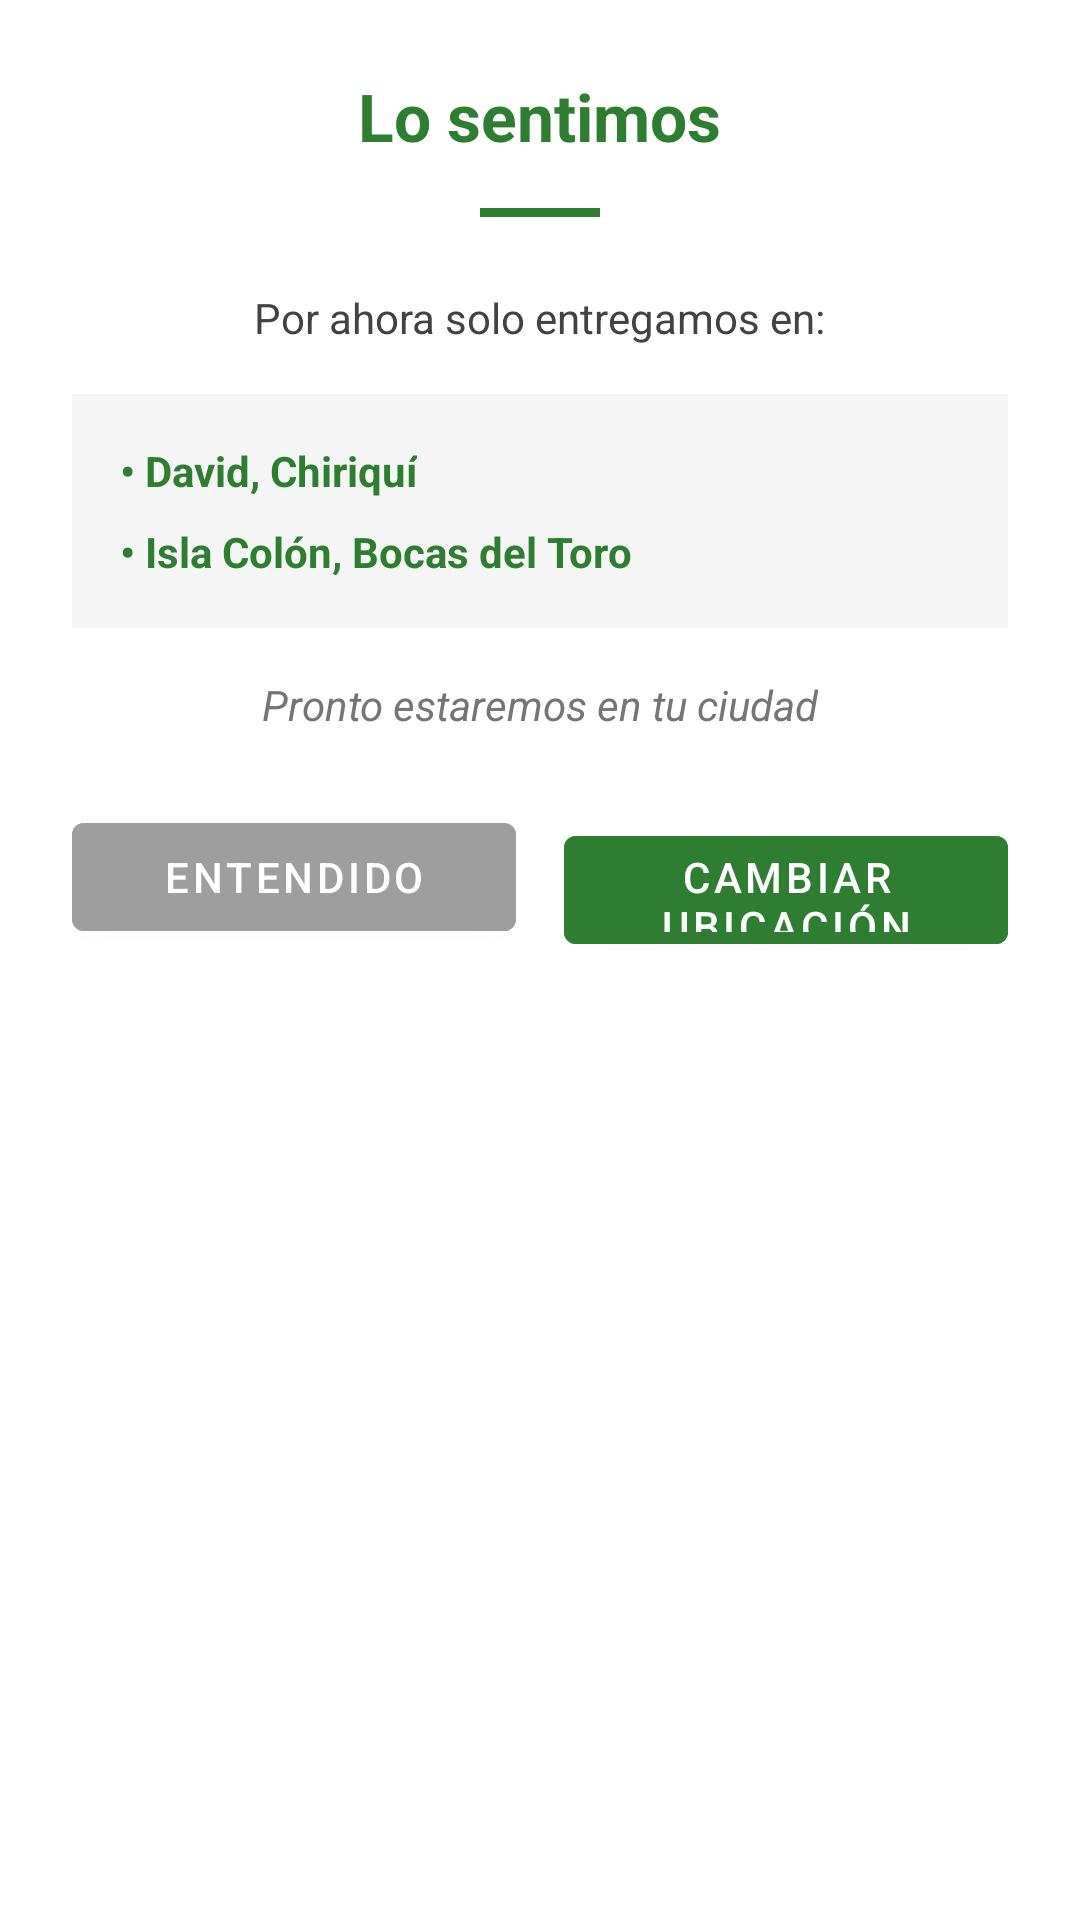

Write the Android layout XML for this screen, with the resource values it uses.
<!-- AndroidManifest.xml: application theme Theme.MaterialComponents.Light.NoActionBar -->
<!-- res/layout/dialog_out_of_zone.xml -->
<?xml version="1.0" encoding="utf-8"?>
<LinearLayout xmlns:android="http://schemas.android.com/apk/res/android"
    android:layout_width="match_parent"
    android:layout_height="wrap_content"
    android:orientation="vertical"
    android:background="@android:color/white"
    android:padding="24dp">

    
    <TextView
        android:layout_width="wrap_content"
        android:layout_height="wrap_content"
        android:text="Lo sentimos"
        android:textSize="22sp"
        android:textStyle="bold"
        android:textColor="#2E7D32"
        android:layout_gravity="center"
        android:layout_marginBottom="16dp" />

    
    <View
        android:layout_width="40dp"
        android:layout_height="3dp"
        android:background="#2E7D32"
        android:layout_gravity="center"
        android:layout_marginBottom="24dp" />

    
    <TextView
        android:layout_width="wrap_content"
        android:layout_height="wrap_content"
        android:text="Por ahora solo entregamos en:"
        android:textSize="14sp"
        android:textColor="#424242"
        android:layout_gravity="center"
        android:layout_marginBottom="16dp" />

    
    <LinearLayout
        android:layout_width="match_parent"
        android:layout_height="wrap_content"
        android:orientation="vertical"
        android:background="#F5F5F5"
        android:padding="16dp"
        android:layout_marginBottom="16dp"
        android:radius="12dp">

        <TextView
            android:layout_width="wrap_content"
            android:layout_height="wrap_content"
            android:text="• David, Chiriquí"
            android:textSize="14sp"
            android:textColor="#2E7D32"
            android:textStyle="bold"
            android:layout_marginBottom="8dp" />

        <TextView
            android:layout_width="wrap_content"
            android:layout_height="wrap_content"
            android:text="• Isla Colón, Bocas del Toro"
            android:textSize="14sp"
            android:textColor="#2E7D32"
            android:textStyle="bold" />

    </LinearLayout>

    
    <TextView
        android:layout_width="wrap_content"
        android:layout_height="wrap_content"
        android:text="Pronto estaremos en tu ciudad"
        android:textSize="14sp"
        android:textColor="#757575"
        android:textStyle="italic"
        android:layout_gravity="center"
        android:layout_marginBottom="24dp" />

    
    <LinearLayout
        android:layout_width="match_parent"
        android:layout_height="wrap_content"
        android:orientation="horizontal">

        <Button
            android:id="@+id/btnEntendido"
            android:layout_width="0dp"
            android:layout_height="48dp"
            android:layout_weight="1"
            android:layout_marginEnd="8dp"
            android:text="Entendido"
            android:backgroundTint="#9E9E9E"
            android:textColor="@android:color/white"
            android:textSize="14sp" />

        <Button
            android:id="@+id/btnCambiarUbicacion"
            android:layout_width="0dp"
            android:layout_height="48dp"
            android:layout_weight="1"
            android:layout_marginStart="8dp"
            android:text="Cambiar ubicación"
            android:backgroundTint="#2E7D32"
            android:textColor="@android:color/white"
            android:textSize="14sp" />

    </LinearLayout>

</LinearLayout>
<!-- resources referenced by this layout -->
<resources>
  <style name="Theme.MaterialComponents.Light.NoActionBar" parent="Theme.MaterialComponents.Light">
          <item name="windowActionBar">false</item>
          <item name="windowNoTitle">true</item>
          <item name="colorPrimary">#2E7D32</item>
          <item name="colorPrimaryVariant">#1B5E20</item>
          <item name="colorAccent">#388E3C</item>
      </style>
</resources>
